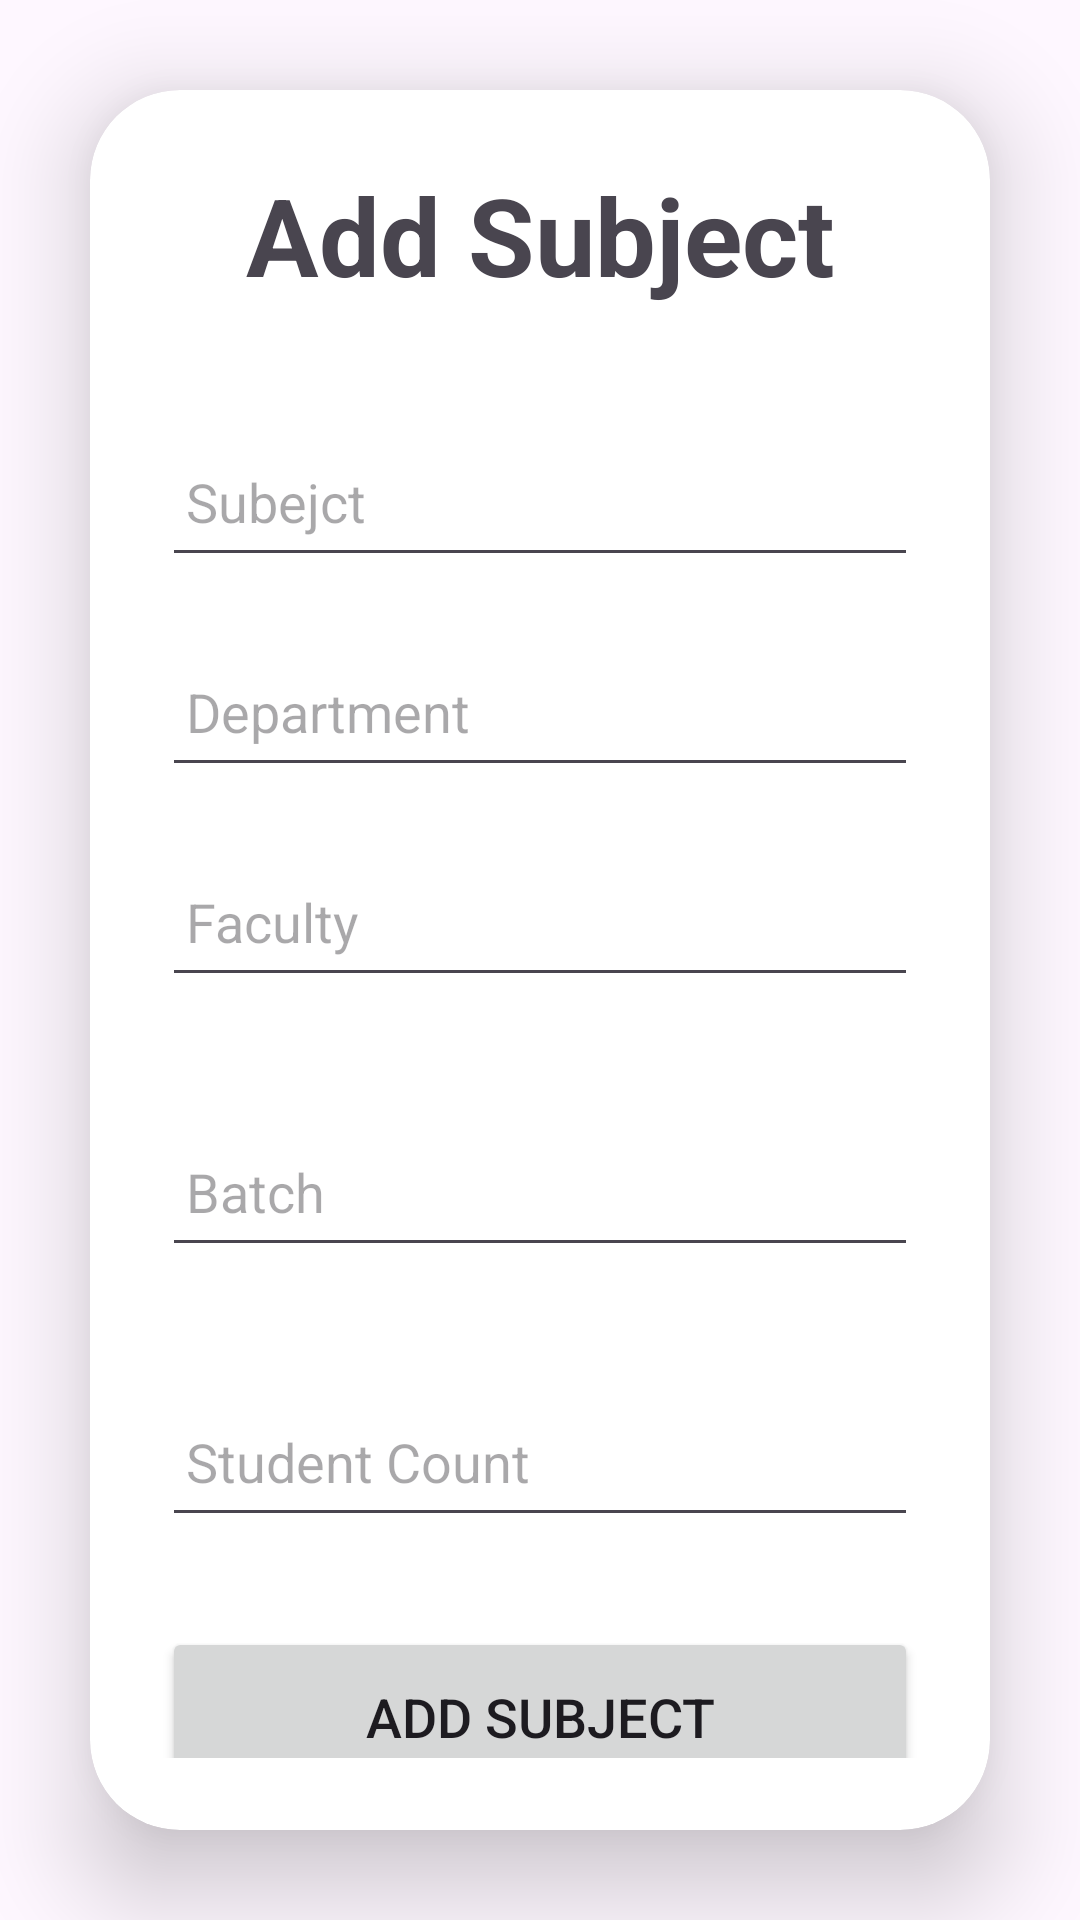

Layout XML and referenced resources for this Android screen:
<!-- AndroidManifest.xml: application theme Theme.JustMark -->
<!-- res/layout/fragment_add_subject.xml -->
<?xml version="1.0" encoding="utf-8"?>
<FrameLayout xmlns:android="http://schemas.android.com/apk/res/android"
    xmlns:app="http://schemas.android.com/apk/res-auto"
    xmlns:tools="http://schemas.android.com/tools"
    android:layout_width="match_parent"
    android:layout_height="match_parent"
    tools:context=".Admin.AddSubjectFragment">

    <LinearLayout

        android:layout_width="match_parent"
        android:layout_height="match_parent"
        android:orientation="vertical"
        android:gravity="center"

        >

        <androidx.cardview.widget.CardView
            android:layout_width="match_parent"
            android:layout_height="wrap_content"
            android:layout_margin="30dp"
            app:cardCornerRadius="30dp"
            app:cardElevation="20dp">

            <LinearLayout
                android:layout_width="match_parent"
                android:layout_height="wrap_content"
                android:orientation="vertical"
                android:layout_gravity="center_horizontal"
                android:padding="24dp"
                >

                <TextView
                    android:layout_width="match_parent"
                    android:layout_height="wrap_content"
                    android:text="Add Subject"
                    android:textSize="36sp"
                    android:textAlignment="center"
                    android:textStyle="bold"
                    />

                <EditText
                    android:layout_width="match_parent"
                    android:layout_height="50dp"
                    android:id="@+id/sub_name"

                    android:layout_marginTop="40dp"
                    android:padding="8dp"
                    android:hint="Subejct"
                    android:drawablePadding="8dp"
                    android:textColor="@color/black"/>

                <EditText
                    android:layout_width="match_parent"
                    android:layout_height="50dp"
                    android:id="@+id/subdep"
                    android:layout_marginTop="20dp"
                    android:padding="8dp"
                    android:hint="Department"
                    android:inputType="textPassword"
                    android:drawablePadding="8dp"
                    android:textColor="@color/black"/>

                <EditText
                    android:layout_width="match_parent"
                    android:layout_height="50dp"
                    android:id="@+id/subfac"
                    android:layout_marginTop="20dp"
                    android:padding="8dp"
                    android:hint="Faculty"
                    android:inputType="textPassword"
                    android:drawablePadding="8dp"
                    android:textColor="@color/black"/>

                <EditText
                    android:id="@+id/subbat"
                    android:layout_width="match_parent"
                    android:layout_height="50dp"

                    android:layout_marginTop="40dp"
                    android:drawablePadding="8dp"
                    android:hint="Batch"

                    android:padding="8dp"
                    android:textColor="@color/black" />
                <EditText
                    android:id="@+id/cnt"
                    android:layout_width="match_parent"
                    android:layout_height="50dp"

                    android:layout_marginTop="40dp"
                    android:drawablePadding="8dp"
                    android:hint="Student Count"

                    android:padding="8dp"
                    android:textColor="@color/black" />




                <Button
                    android:layout_width="match_parent"
                    android:layout_height="60dp"
                    android:text="Add Subject"
                    android:id="@+id/addsub"
                    android:textSize="18sp"
                    android:layout_marginTop="30dp"
                    app:cornerRadius = "20dp"/>


            </LinearLayout>

        </androidx.cardview.widget.CardView>

    </LinearLayout>

</FrameLayout>
<!-- resources referenced by this layout -->
<resources>
  <color name="black">#FF000000</color>
  <style name="Theme.JustMark" parent="Base.Theme.JustMark" />
  <style name="Base.Theme.JustMark" parent="Theme.Material3.DayNight.NoActionBar">
          
          
          <item name="android:statusBarColor" tools:targetApi="l">#308d46</item>
      </style>
</resources>
